Run: headless pygame with SDL's dummy video driver; simulated clock (each Clock.tick advances the game by its frame time, no real sleeping); random seed 0; keys injected as events and as key.get_pressed() state; no mouse input.
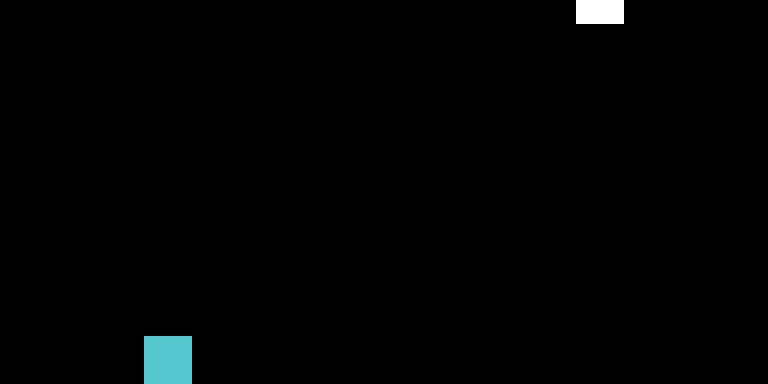
Frame 1 of 4 · flips 1–60 · no input
Frame 2 of 4 · flips 61–180 · tapped SPACE, RETURN · held RIGHT (→), D · screen unchanged from frame 1, image omitted
Frame 3 of 4 · flips 181–300 · held DOWN (↓), S · screen unchanged from frame 2, image omitted
Frame 4 of 4 · flips 301–420 · held LEFT (←), A, UP (↑), W · screen unchanged from frame 3, image omitted

The pygame program that drew these frames:

import pygame, random, sys, copy
from pygame.locals import *

def moved():
    if player['rect'].top < WINDOWHEIGHT-speed:
        player['rect'].top += speed
def moveside():
    if movedown and player['rect'].top < WINDOWHEIGHT-speed:
        player['rect'].top += speed
    if moveright and player['rect'].left < WINDOWWIDTH - speed*2:
        player['rect'].left += speed
    if moveleft and player['rect'].left >= speed:
        player['rect'].left -= speed

# def insiderect(player, sprite):
#     bottom = player.bottom >= sprite.top and player.bottom <= sprite.bottom
#     right = player.right <= sprite.right and player.right >= sprite.left
#     left =  player.left >= sprite.left and player.left <= sprite.right
#     top = player.top >= sprite.top and player.top <= sprite.bottom
#
#     if bottom and left:
#         return True
#     elif bottom and right:
#         return True
#     else:
#         return False

def emptyspace(player, spaces):
    if (player.bottom, player.left) in spaces:
        return False
    if (player.bottom,player.left + speed) in spaces:
        return False
    return True

def newpos(bug):
    spaces.append((bug['rect'].top, bug['rect'].left))
    if bug['rect'][2] == speed * 2:
        spaces.append((bug['rect'].top, bug['rect'].left + speed))

# set up pygame
pygame.init()
mainclock = pygame.time.Clock()

# set up window
WINDOWWIDTH = 768
WINDOWHEIGHT = 384
window_surface = pygame.display.set_mode((WINDOWWIDTH, WINDOWHEIGHT), 0 , 32)
pygame.display.set_caption("Doctor Mario")

# set up the colors
WHITE = (255,255,255)
BLACK = (0,0,0)
BLUE = (87, 199, 208)
GREEN = (150, 253, 109)

#speed
speed = 24

# set directions
movedown = False
moveright = False
moveleft = False

PILLW = speed*2
PILLH = speed
x = random.randrange(0, WINDOWWIDTH,   24)

print(x)
y = 0
player = {"rect":pygame.Rect(x , y, PILLW, PILLH), "dir": moveright, "color":WHITE}
sprites = [({"rect":pygame.Rect(144 , 336, PILLW, PILLH*2), "dir": moveright, "color":BLUE})]
# check set timer method
a = pygame.time.get_ticks()
b = pygame.time.get_ticks()

# March 28
spaces = []
for x in range(0,WINDOWWIDTH,24):
    spaces.append((WINDOWHEIGHT, x))
for sprite in sprites:
    newpos(sprite)

# set game loop
while True:
    #x = random.randint(0, WINDOWWIDTH)
    #y =
    #check fro quit event
    for event in pygame.event.get():
        if event.type == QUIT:
            pygame.quit()
            sys.exit()
        # get player input
        if event.type == KEYDOWN:

            # Keyboard varibles
            if event.key == K_LEFT:
                moveright = False
                moveleft = True
            if event.key == K_RIGHT:
                moveright = True
                moveleft = False
            if event.key == K_DOWN:
                movedown = True

        if event.type == KEYUP:
            if event.key == K_ESCAPE:
                pygame.quit()
                sys.exit()
            if event.key == K_LEFT:
                moveleft = False
            if event.key == K_RIGHT:
                moveright = False
            if event.key == K_DOWN:
                movedown = False

    if not movedown and pygame.time.get_ticks() - a > 1000:
        a = pygame.time.get_ticks()
        moved()
    if pygame.time.get_ticks() - b > 100:
        b = pygame.time.get_ticks()
        moveside()

    window_surface.fill(BLACK)


    for pill in sprites[:]:
        if not emptyspace(player['rect'], spaces):
            bug = copy.deepcopy(player)
            if bug not in sprites:
                sprites.append(bug)
                newpos(bug)
            player["rect"] = pygame.Rect(x, y, PILLW, PILLH)

    for pill in sprites:
        pygame.draw.rect(window_surface, pill["color"], pill["rect"])
    #pygame.draw.rect(window_surface, sprite["color"], sprite["rect"])
    pygame.draw.rect(window_surface, player["color"], player["rect"])


    pygame.display.update()
